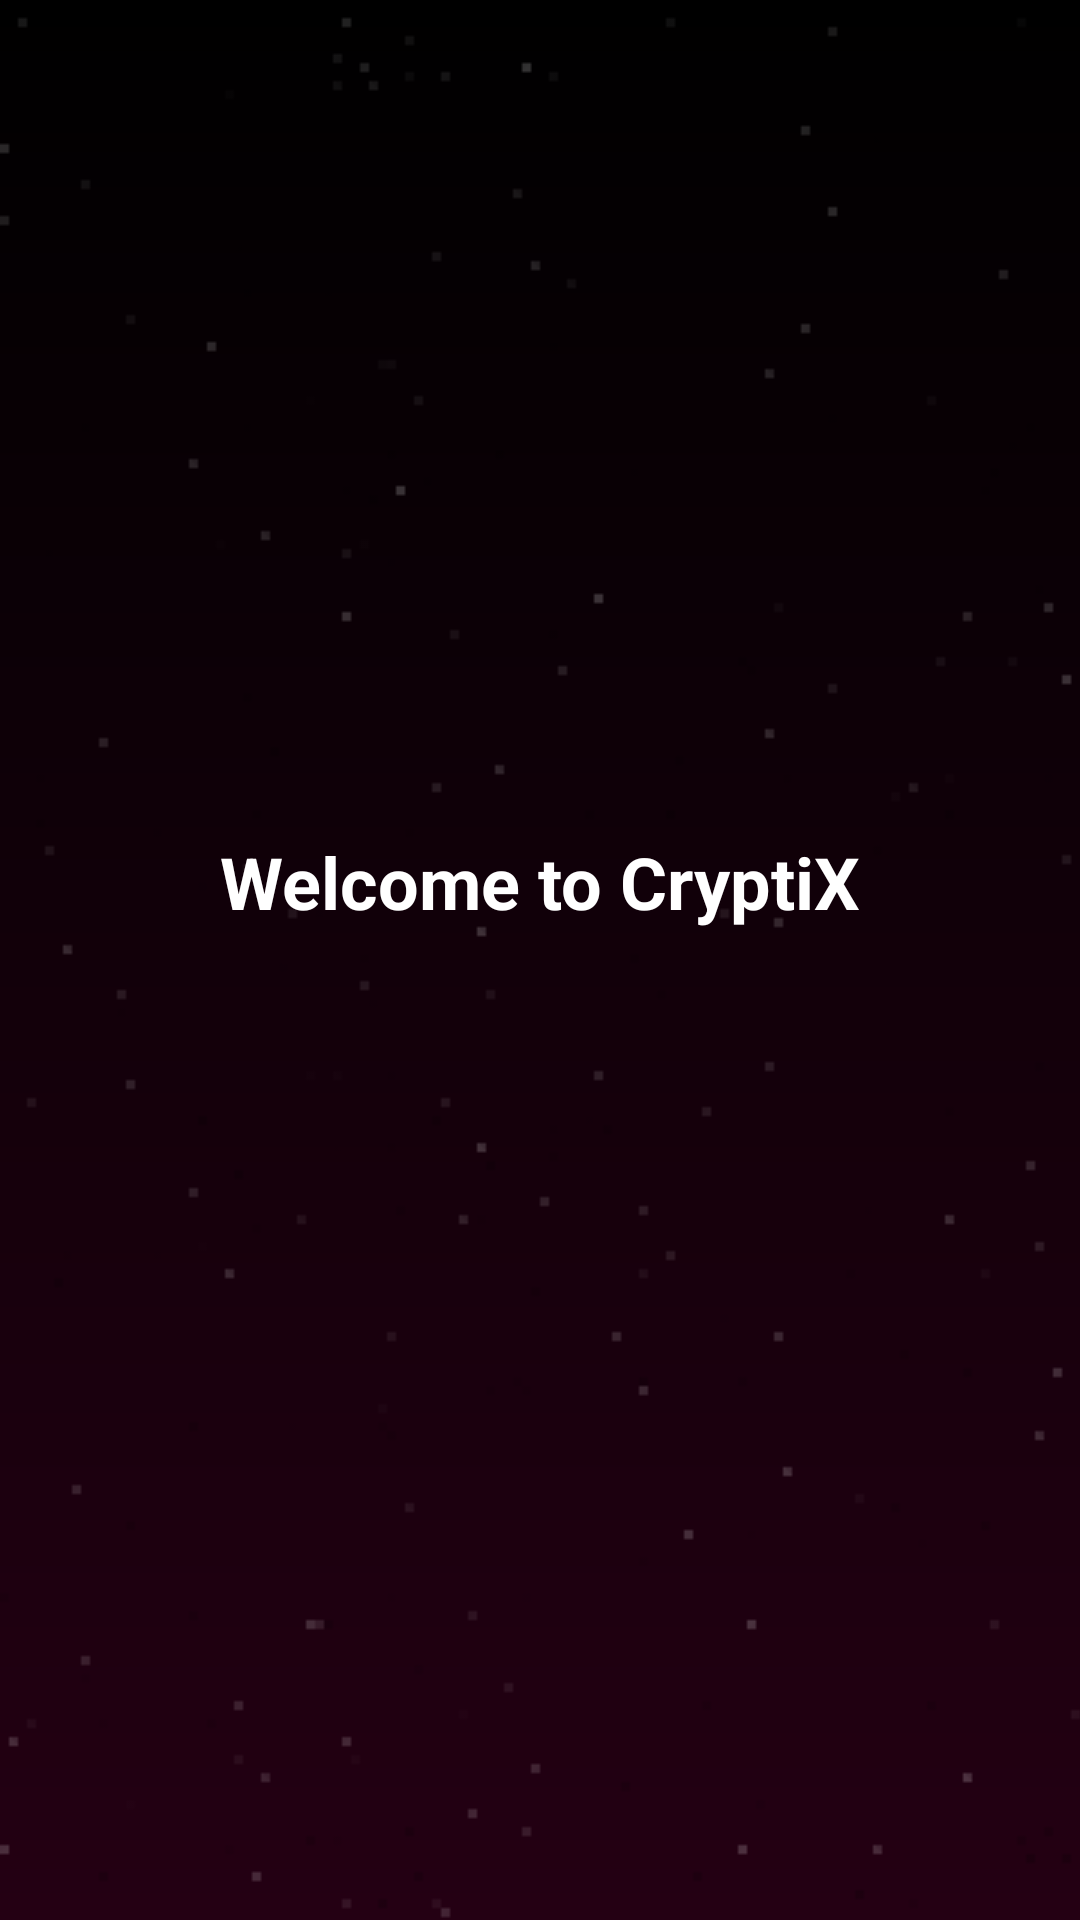

Reconstruct the res/layout file that produces this screen, plus the resources it refers to.
<!-- AndroidManifest.xml: activity theme Theme.AppCompat.Light.NoActionBar -->
<!-- res/layout/activity_splash.xml -->
<?xml version="1.0" encoding="utf-8"?>
<LinearLayout xmlns:android="http://schemas.android.com/apk/res/android"
    android:layout_width="match_parent"
    android:layout_height="match_parent"
    android:orientation="vertical"
    android:gravity="center"
    android:background="@drawable/background_with_texture">

    <TextView
        android:layout_width="wrap_content"
        android:layout_height="wrap_content"
        android:text="Welcome to CryptiX"
        android:textColor="@color/white"
        android:textSize="24sp"
        android:textStyle="bold" />


    <TextView
        android:layout_width="wrap_content"
        android:layout_height="wrap_content"
        android:layout_marginTop="20dp"
        android:textColor="@color/white"
        android:textSize="24sp"
         />




</LinearLayout>
<!-- resources referenced by this layout -->
<resources>
  <color name="white">#FFFFFFFF</color>
  <!-- drawable background_with_texture (drawable) -->
  <?xml version="1.0" encoding="utf-8"?>
  <layer-list xmlns:android="http://schemas.android.com/apk/res/android">
  
      
      <item>
          <shape>
              <gradient
                  android:startColor="#000000"
                  android:endColor="#240013"
                  android:angle="270" />
          </shape>
      </item>
  
      
      <item>
          <bitmap
              android:src="@drawable/texture_image"
              android:tileMode="repeat"
              android:gravity="fill"
              android:alpha="0.2" />
      </item>
  
  </layer-list>
  <!-- drawable texture_image: png bitmap (drawable, 51635 bytes) -->
</resources>
